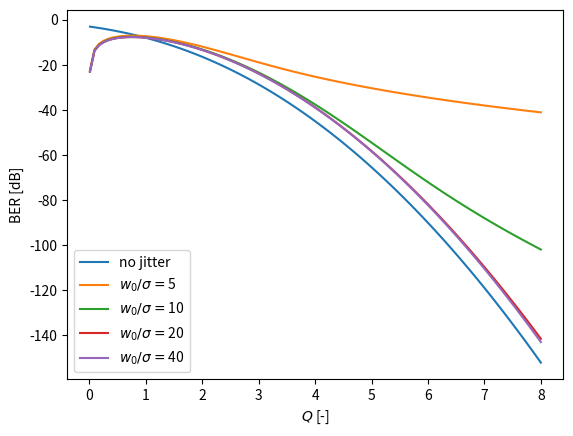

Python code for this plot: (Note: this script raises an exception after producing the figure.)
import numpy as np
from scipy.integrate import quad
from scipy.special import erfc
import matplotlib.pyplot as plt

plot_dir = "../../Plots"
filename = "BER_w_sigma.pdf"

Q = np.linspace(0.01, 8, 101)
BER = 0.5 * erfc(Q / np.sqrt(2))
ber_dict = {
    5: [],
    10: [],
    20: [],
    40: []
}


def average_BER(Q, w_sigma):
    beta = w_sigma ** 2 / 4
    integral = quad(lambda I: I ** (beta - 1) * erfc(I * Q * (beta + 1) / (np.sqrt(2) * beta)), 0, 1)
    return (Q * (beta + 1)) / 2 * integral[0]

for w_sigma in ber_dict.keys():
    bers = []
    for q in Q:
        bers.append(average_BER(q, w_sigma))
    ber_dict[w_sigma] = bers

plt.plot(Q, 10 * np.log10(BER), label="no jitter")
for w_sigma, ber in ber_dict.items():
    plt.plot(Q, 10 * np.log10(ber), label=r"$w_0/\sigma=$"+str(w_sigma))
plt.xlabel(r'$Q$ [-]')
plt.ylabel(r'BER [dB]')
plt.legend(loc="best")
# plt.show()
plt.savefig(f"{plot_dir}/{filename}")
